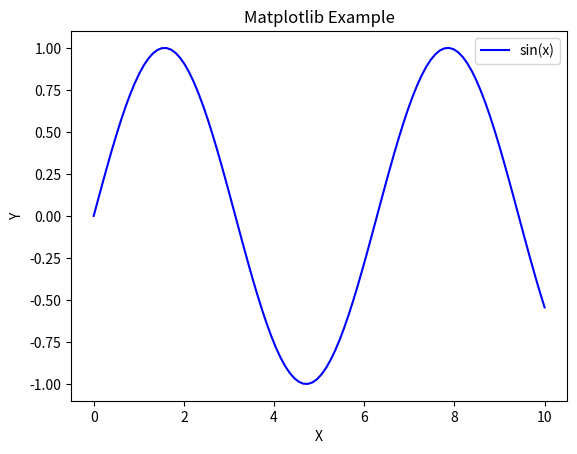

Python code for this plot:
import matplotlib.pyplot as plt
import numpy as np

# Generate data
x = np.linspace(0, 10, 100)
# print (x)
y = np.sin(x)

# Create a line plot
plt.plot(x, y, label="sin(x)", color="blue")
plt.title("Matplotlib Example")
plt.xlabel("X")
plt.ylabel("Y")
plt.legend()
plt.show()
